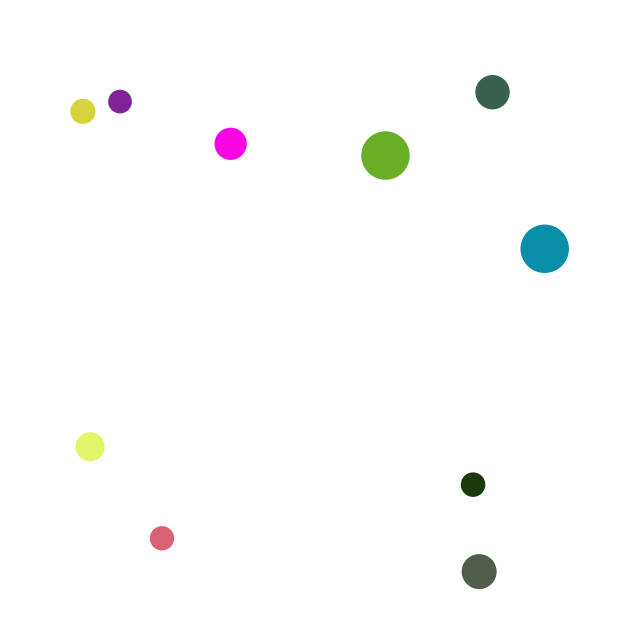

Reproduce this figure in Python.
import matplotlib.pyplot as plt
import numpy as np
import random


def generate_smaller_dispersed_circles():
    fig, ax = plt.subplots(figsize=(8, 8))
    ax.set_xlim(-0.1, 1.1)  # Extend the range for more dispersion
    ax.set_ylim(-0.1, 1.1)
    ax.set_aspect('equal')
    ax.axis('off')  # Turn off the axes for a gridless look

    num_balls = 10  # Increase the number of balls
    separation_buffer = 0.02  # Buffer distance for visible separation
    balls = []

    def is_overlapping(x, y, radius, existing_balls):
        for bx, by, br in existing_balls:
            distance = np.sqrt((x - bx) ** 2 + (y - by) ** 2)
            if distance < radius + br + separation_buffer:
                return True
        return False

    for _ in range(num_balls):
        while True:
            x, y = random.uniform(0, 1), random.uniform(0, 1)
            radius = random.uniform(0.02, 0.05)  # Smaller radius for smaller circles
            if not is_overlapping(x, y, radius, balls):
                balls.append((x, y, radius))
                break

    for x, y, radius in balls:
        color = np.random.rand(3, )  # Random color
        circle = plt.Circle((x, y), radius, color=color, ec="none", lw=1.5)
        ax.add_patch(circle)

    plt.show()

generate_smaller_dispersed_circles()
